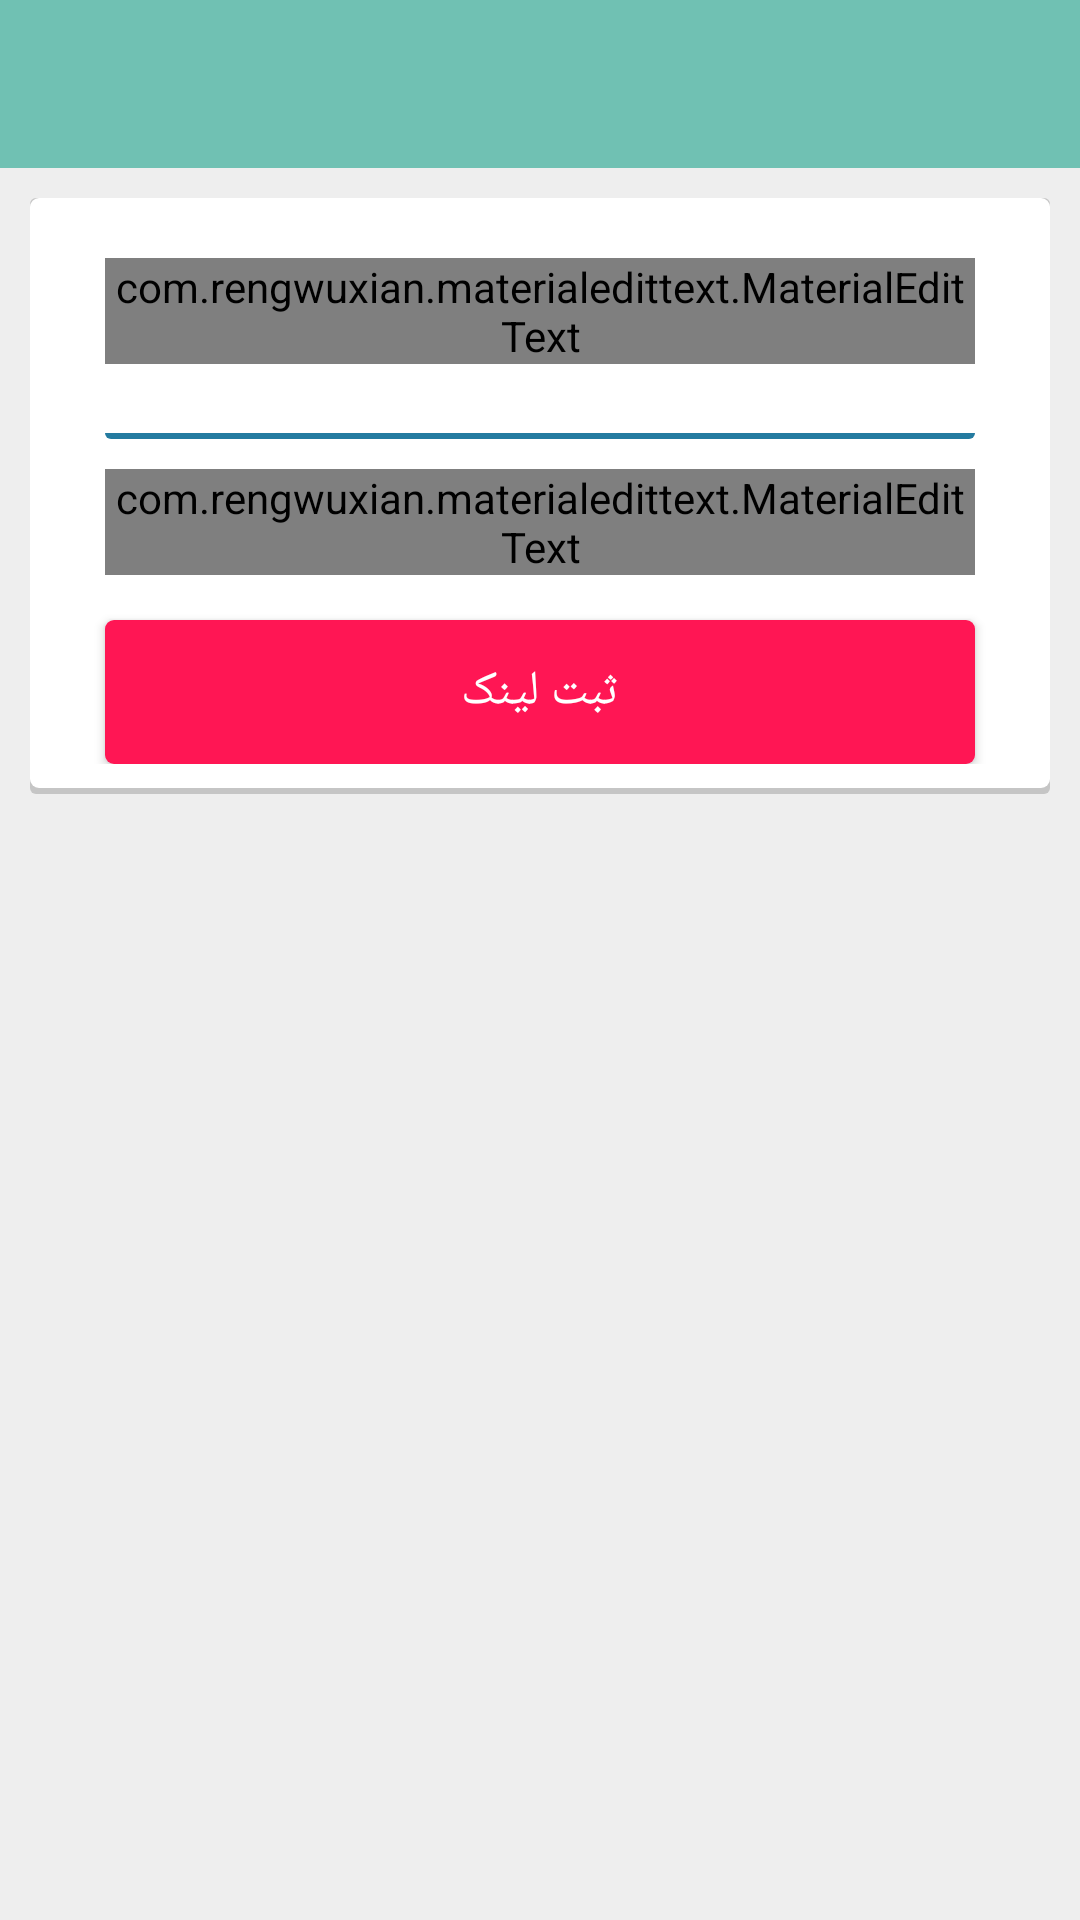

Reconstruct the res/layout file that produces this screen, plus the resources it refers to.
<!-- AndroidManifest.xml: activity theme AppTheme.NoActionBar -->
<!-- res/layout/activity_save_link.xml -->
<?xml version="1.0" encoding="utf-8"?>
<RelativeLayout xmlns:android="http://schemas.android.com/apk/res/android"
    xmlns:app="http://schemas.android.com/apk/res-auto"
    xmlns:tools="http://schemas.android.com/tools"
    android:layout_width="match_parent"
    android:layout_height="match_parent"
    android:background="@color/light_gray"
    tools:context=".SaveLinkActivity"
    android:id="@+id/saveLinkMainLayout">

    <android.support.design.widget.AppBarLayout
        android:layout_width="match_parent"
        android:layout_height="wrap_content"
        android:id="@+id/saveAppBarLayout"
        android:theme="@style/AppTheme.AppBarOverlay">

        <android.support.v7.widget.Toolbar
            android:id="@+id/saveLinkToolbar"
            android:layout_width="match_parent"
            android:layout_height="?attr/actionBarSize"
            android:background="?attr/colorPrimary"
            app:popupTheme="@style/AppTheme.PopupOverlay" />

    </android.support.design.widget.AppBarLayout>

    <LinearLayout
        android:layout_width="match_parent"
        android:layout_height="match_parent"
        android:layout_below="@id/saveAppBarLayout"
        android:orientation="vertical">

        <LinearLayout
            android:layout_width="match_parent"
            android:layout_height="wrap_content"
            android:layout_margin="10dp"
            android:orientation="vertical"
            android:background="@drawable/ticket_back"
            android:padding="10dp">

            <com.rengwuxian.materialedittext.MaterialEditText
                android:id="@+id/edTitleSave"
                android:layout_width="match_parent"
                android:layout_height="wrap_content"
                android:background="@color/white"
                android:layout_marginLeft="15dp"
                android:layout_marginRight="15dp"
                android:layout_marginTop="10dp"
                app:met_underlineColor="@color/colorPrimaryDark"
                app:met_baseColor="@color/colorPrimaryDark"
                app:met_textColor="#000000"
                app:met_primaryColor="@color/colorPrimaryDark"
                app:met_floatingLabel="highlight"
                android:layoutDirection="ltr"
                android:hint="عنوان"
                app:met_floatingLabelText="عنوان"
                app:met_singleLineEllipsis="true"/>


            <Spinner
                android:id="@+id/saveSpinner"
                style="@style/spinner_style"
                android:layout_width="match_parent"
                android:layout_height="wrap_content"
                android:layout_marginLeft="15dp"
                android:layout_marginRight="15dp"
                android:layout_marginTop="15dp"/>

            <com.rengwuxian.materialedittext.MaterialEditText
                android:id="@+id/edUrlSave"
                android:layout_width="match_parent"
                android:layout_height="wrap_content"
                android:background="@color/white"
                android:layout_marginLeft="15dp"
                android:layout_marginRight="15dp"
                android:layout_marginTop="10dp"
                app:met_underlineColor="@color/colorPrimaryDark"
                app:met_baseColor="@color/colorPrimaryDark"
                app:met_textColor="#000000"
                app:met_primaryColor="@color/colorPrimaryDark"
                app:met_floatingLabel="highlight"
                android:layoutDirection="ltr"
                android:hint="http://"
                android:gravity="top|start"
                app:met_floatingLabelText="لینک"
                android:lines="4"/>

            <Button
                android:id="@+id/btnSaveLink"
                android:layout_width="match_parent"
                android:layout_height="wrap_content"
                android:layout_marginLeft="15dp"
                android:layout_marginRight="15dp"
                android:layout_marginTop="15dp"
                android:background="@drawable/button_shape"
                android:text="ثبت لینک"
                android:textColor="@color/white"
                android:textSize="16sp" />

        </LinearLayout>
    </LinearLayout>

</RelativeLayout>
<!-- resources referenced by this layout -->
<resources>
  <color name="colorPrimaryDark">#247ba0</color>
  <color name="light_gray">#eeeeee</color>
  <color name="white">#ffffff</color>
  <!-- drawable button_shape (drawable) -->
  <?xml version="1.0" encoding="utf-8"?>
  <shape xmlns:android="http://schemas.android.com/apk/res/android" android:shape="rectangle" >
      <corners
          android:radius="3dp"
          />
      <solid
          android:color="@color/color3"
          />
      <padding
          android:left="0dp"
          android:top="0dp"
          android:right="0dp"
          android:bottom="0dp"
          />
  </shape>
  <!-- drawable ticket_back (drawable) -->
  <?xml version="1.0" encoding="utf-8"?>
  <layer-list xmlns:android="http://schemas.android.com/apk/res/android">
      <item>
          <shape android:shape="rectangle">
              <solid android:color="#CABBBBBB"/>
              <corners android:radius="2dp" />
          </shape>
      </item>
  
      <item
          android:left="0dp"
          android:right="0dp"
          android:top="0dp"
          android:bottom="2dp">
          <shape android:shape="rectangle">
              <solid android:color="@color/white"/>
              <corners android:radius="3dp" />
          </shape>
      </item>
  </layer-list>
  <style name="AppTheme.AppBarOverlay" parent="ThemeOverlay.AppCompat.Dark.ActionBar" />
  <style name="AppTheme.PopupOverlay" parent="ThemeOverlay.AppCompat.Light" />
  <style name="spinner_style">
          <item name="android:background">@drawable/spinner_back</item>
          <item name="android:layout_marginLeft">10dp</item>
          <item name="android:layout_marginRight">10dp</item>
          <item name="android:layout_marginBottom">0dp</item>
          <item name="android:paddingLeft">8dp</item>
          <item name="android:paddingTop">5dp</item>
          <item name="android:paddingBottom">5dp</item>
      </style>
  <style name="AppTheme.NoActionBar">
          <item name="windowActionBar">false</item>
          <item name="windowNoTitle">true</item>
      </style>
  <color name="color3">#FF1654</color>
  <!-- drawable spinner_back (drawable) -->
  <?xml version="1.0" encoding="utf-8"?>
  <layer-list xmlns:android="http://schemas.android.com/apk/res/android">
      <item>
          <shape android:shape="rectangle">
              <solid android:color="@color/colorPrimaryDark"/>
              <corners android:radius="2dp" />
          </shape>
      </item>
  
      <item
          android:left="0dp"
          android:right="0dp"
          android:top="0dp"
          android:bottom="2dp">
          <shape android:shape="rectangle">
              <solid android:color="@color/white"/>
              <corners android:radius="0dp" />
          </shape>
          <bitmap android:gravity="center_vertical|right" android:src="@drawable/drop_down" />
      </item>
  
  </layer-list>
</resources>
